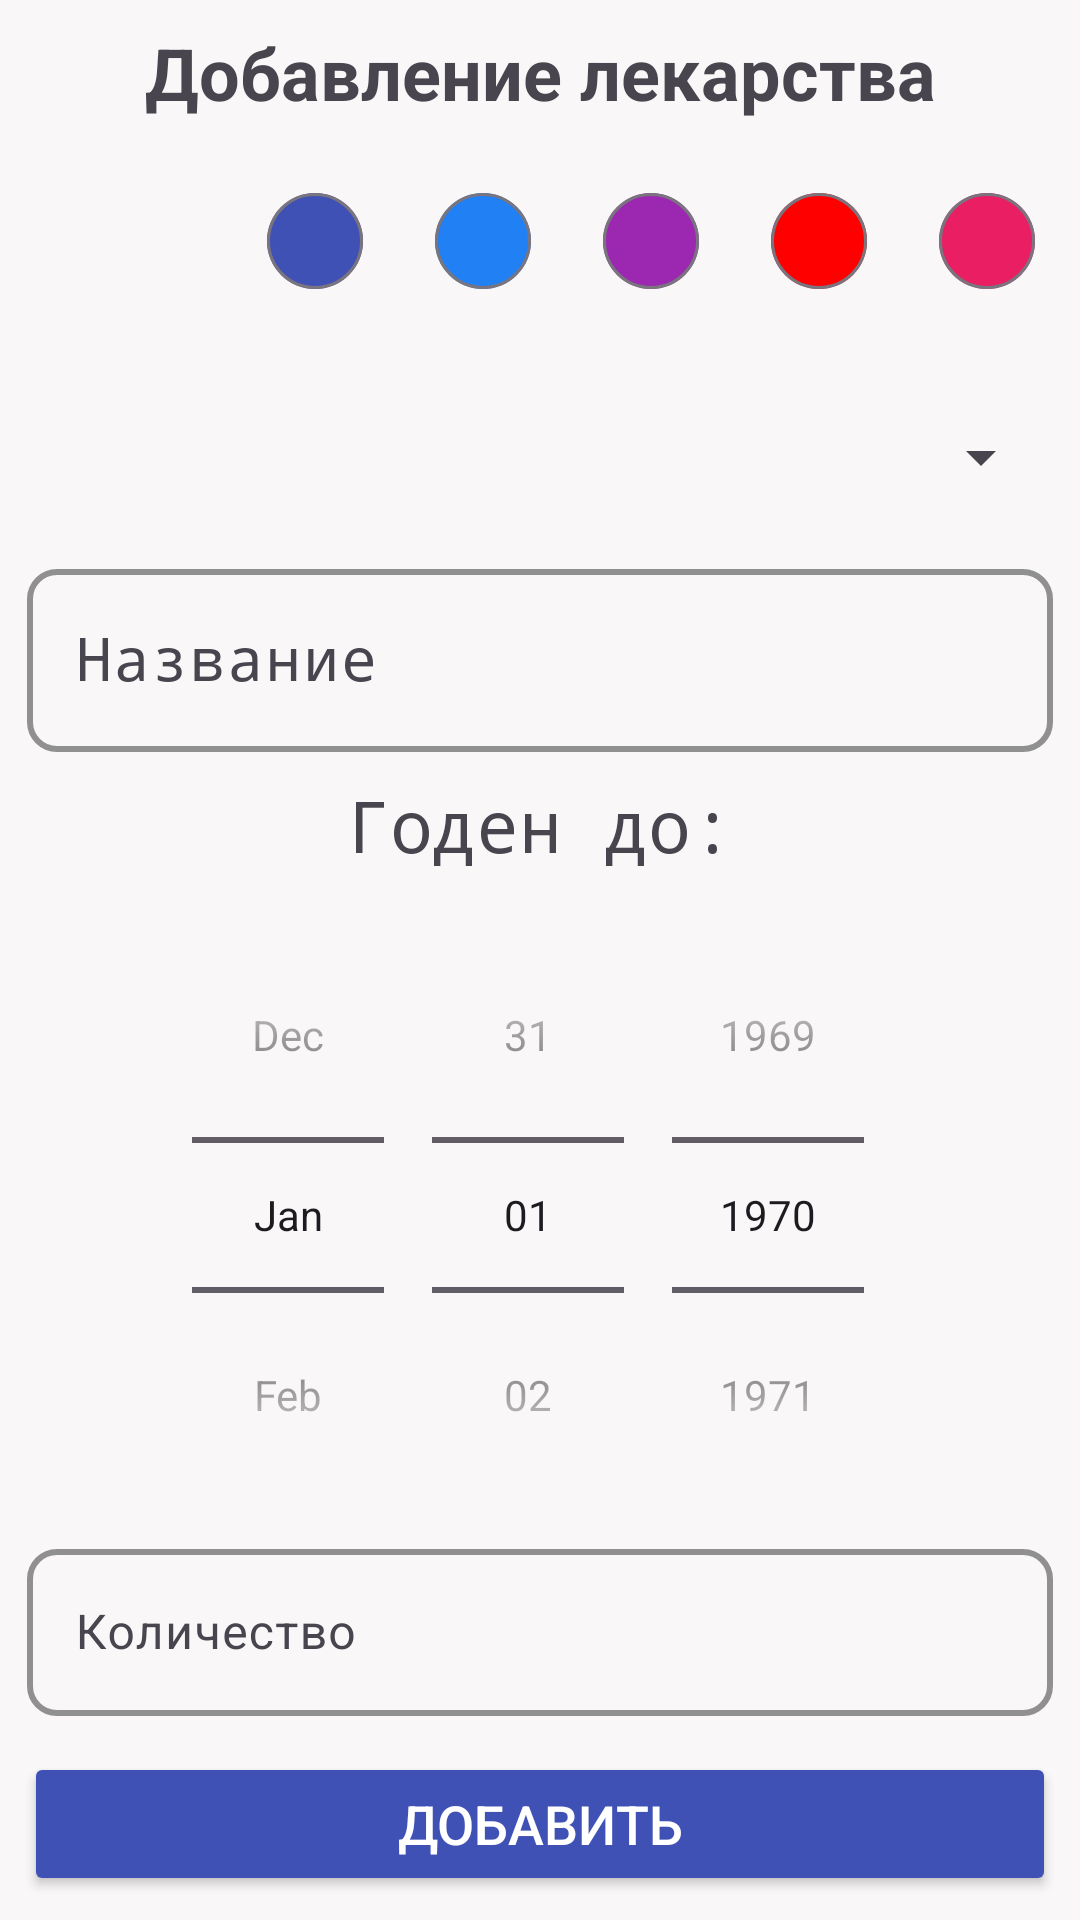

The Android layout XML behind this screen, and the referenced resources:
<!-- AndroidManifest.xml: application theme Theme.My_first_aid_kit -->
<!-- res/layout/fragment_add_medicament.xml -->
<?xml version="1.0" encoding="utf-8"?>
<androidx.constraintlayout.widget.ConstraintLayout xmlns:android="http://schemas.android.com/apk/res/android"
    xmlns:app="http://schemas.android.com/apk/res-auto"
    xmlns:tools="http://schemas.android.com/tools"
    android:id="@+id/frameLayout7"
    android:layout_width="match_parent"
    android:layout_height="match_parent"
    android:background="@color/secondaryColor1"
    tools:context=".screen.medicamention.add.FragmentAddMedicament">

    <Button
        android:id="@+id/btnAddMed"
        android:layout_width="0dp"
        android:layout_height="wrap_content"
        android:layout_marginStart="8dp"
        android:layout_marginEnd="8dp"
        android:layout_marginBottom="8dp"
        android:text="@string/add"
        android:textSize="18sp"
        android:textColor="@color/white"
        android:backgroundTint="@color/blue1"
        app:layout_constraintBottom_toBottomOf="parent"
        app:layout_constraintEnd_toEndOf="parent"
        app:layout_constraintStart_toStartOf="parent" />

    <TextView
        android:id="@+id/tvInfo"
        android:layout_width="wrap_content"
        android:layout_height="wrap_content"
        android:layout_marginTop="8dp"
        android:text="@string/add_medicamention"
        android:textSize="24sp"
        android:textStyle="bold"
        app:layout_constraintEnd_toEndOf="parent"
        app:layout_constraintStart_toStartOf="parent"
        app:layout_constraintTop_toTopOf="parent" />

    <androidx.core.widget.NestedScrollView
        android:layout_width="0dp"
        android:layout_height="0dp"
        android:layout_marginStart="1dp"
        android:layout_marginEnd="1dp"
        android:fillViewport="true"
        app:layout_constraintBottom_toTopOf="@+id/btnAddMed"
        app:layout_constraintEnd_toEndOf="parent"
        app:layout_constraintStart_toStartOf="parent"
        app:layout_constraintTop_toBottomOf="@+id/tvInfo">

        <androidx.constraintlayout.widget.ConstraintLayout
            android:layout_width="match_parent"
            android:layout_height="wrap_content">

            <Spinner
                android:id="@+id/spinner"
                android:layout_width="match_parent"
                android:layout_height="48dp"
                android:layout_marginStart="8dp"
                android:layout_marginTop="8dp"
                android:layout_marginEnd="8dp"
                app:layout_constraintEnd_toEndOf="parent"
                app:layout_constraintStart_toStartOf="parent"
                app:layout_constraintTop_toBottomOf="@+id/chipGroup" />

            <ImageView
                android:id="@+id/iv_med"
                android:layout_width="64dp"
                android:layout_height="64dp"
                android:layout_marginStart="8dp"
                android:layout_marginTop="16dp"
                android:src="@drawable/capsule_48px"
                app:layout_constraintStart_toStartOf="parent"
                app:layout_constraintTop_toTopOf="parent" />

            <com.google.android.material.chip.ChipGroup
                android:id="@+id/chipGroup"
                android:layout_width="0dp"
                android:layout_height="64dp"
                android:layout_marginStart="8dp"
                android:layout_marginTop="16dp"
                app:layout_constraintEnd_toEndOf="parent"
                app:layout_constraintStart_toEndOf="@+id/iv_med"
                app:layout_constraintTop_toTopOf="parent"
                app:singleSelection="true">

                <com.google.android.material.chip.Chip
                    android:id="@+id/colorBlue1"
                    android:layout_width="wrap_content"
                    android:layout_height="wrap_content"
                    android:backgroundTint="@color/blue1"
                    app:chipCornerRadius="50dp" />

                <com.google.android.material.chip.Chip
                    android:id="@+id/colorBlue2"
                    android:layout_width="wrap_content"
                    android:layout_height="wrap_content"
                    android:backgroundTint="@color/blue2"
                    app:chipCornerRadius="50dp" />

                <com.google.android.material.chip.Chip
                    android:id="@+id/colorPurple"
                    android:layout_width="wrap_content"
                    android:layout_height="wrap_content"
                    android:backgroundTint="@color/purple"
                    app:chipCornerRadius="50dp" />

                <com.google.android.material.chip.Chip
                    android:id="@+id/colorRed"
                    android:layout_width="wrap_content"
                    android:layout_height="wrap_content"
                    android:backgroundTint="@color/red"
                    app:chipCornerRadius="50dp" />

                <com.google.android.material.chip.Chip
                    android:id="@+id/colorCrimson"
                    android:layout_width="wrap_content"
                    android:layout_height="wrap_content"
                    android:backgroundTint="@color/crimson"
                    app:chipCornerRadius="50dp" />

            </com.google.android.material.chip.ChipGroup>

            <com.google.android.material.textfield.TextInputLayout
                android:id="@+id/boxTextInputMed"
                android:layout_width="match_parent"
                android:layout_height="wrap_content"
                android:layout_marginStart="8dp"
                android:layout_marginTop="8dp"
                android:layout_marginEnd="8dp"
                android:hint="@string/name"
                app:boxCornerRadiusBottomEnd="10dp"
                app:boxCornerRadiusBottomStart="10dp"
                app:boxCornerRadiusTopEnd="10dp"
                app:boxCornerRadiusTopStart="10dp"
                app:boxStrokeColor="@color/blue1"
                app:boxStrokeWidth="2dp"
                app:boxStrokeWidthFocused="3dp"
                app:layout_constraintEnd_toEndOf="parent"
                app:layout_constraintStart_toStartOf="parent"
                app:layout_constraintTop_toBottomOf="@+id/spinner">

                <com.google.android.material.textfield.TextInputEditText
                    android:id="@+id/textFieldMed"
                    android:layout_width="match_parent"
                    android:layout_height="wrap_content"
                    android:fontFamily="monospace"
                    android:imeOptions="actionDone"
                    android:inputType="textCapWords"
                    android:maxLines="1"
                    android:textSize="20sp" />

            </com.google.android.material.textfield.TextInputLayout>

            <TextView
                android:id="@+id/textView7"
                android:layout_width="match_parent"
                android:layout_height="wrap_content"
                android:layout_marginTop="8dp"
                android:fontFamily="monospace"
                android:text="@string/valid"
                android:textAlignment="center"
                android:textSize="24sp"
                app:layout_constraintEnd_toEndOf="parent"
                app:layout_constraintStart_toStartOf="parent"
                app:layout_constraintTop_toBottomOf="@+id/boxTextInputMed" />

            <DatePicker
                android:id="@+id/datePicker"
                android:layout_width="match_parent"
                android:layout_height="wrap_content"
                android:layout_gravity="top"
                android:layout_marginTop="8dp"
                android:calendarViewShown="false"
                android:datePickerMode="spinner"
                app:layout_constraintEnd_toEndOf="parent"
                app:layout_constraintStart_toStartOf="parent"
                app:layout_constraintTop_toBottomOf="@+id/textView7" />

            <com.google.android.material.textfield.TextInputLayout
                android:id="@+id/boxTextInputCount"
                android:layout_width="match_parent"
                android:layout_height="wrap_content"
                android:layout_marginStart="8dp"
                android:layout_marginEnd="8dp"
                android:layout_weight="1"
                android:hint="@string/count"
                app:boxCornerRadiusBottomEnd="10dp"
                app:boxCornerRadiusBottomStart="10dp"
                app:boxCornerRadiusTopEnd="10dp"
                app:boxCornerRadiusTopStart="10dp"
                app:boxStrokeColor="@color/blue1"
                app:boxStrokeWidth="2dp"
                app:boxStrokeWidthFocused="3dp"
                app:layout_constraintEnd_toEndOf="parent"
                app:layout_constraintStart_toStartOf="parent"
                app:layout_constraintTop_toBottomOf="@+id/datePicker">

                <com.google.android.material.textfield.TextInputEditText
                    android:id="@+id/countMedicament"
                    android:layout_width="match_parent"
                    android:layout_height="wrap_content"
                    android:inputType="number" />

            </com.google.android.material.textfield.TextInputLayout>

        </androidx.constraintlayout.widget.ConstraintLayout>
    </androidx.core.widget.NestedScrollView>

</androidx.constraintlayout.widget.ConstraintLayout>
<!-- resources referenced by this layout -->
<resources>
  <color name="blue1">#3F51B5</color>
  <color name="blue2">#2180F3</color>
  <color name="crimson">#E91E63</color>
  <color name="purple">#9C27B0</color>
  <color name="red">#FF0000</color>
  <color name="secondaryColor1">#F9F7F7</color>
  <color name="white">#FFFFFFFF</color>
  <string name="add">Добавить</string>
  <string name="add_medicamention">Добавление лекарства</string>
  <string name="count">Количество</string>
  <string name="name">Название</string>
  <string name="valid">Годен до:</string>
  <style name="Theme.My_first_aid_kit" parent="Base.Theme.My_first_aid_kit" />
  <style name="Base.Theme.My_first_aid_kit" parent="Theme.Material3.DayNight.NoActionBar">
          
          
          <item name="android:windowLightStatusBar">true</item>
          <item name="android:statusBarColor">@color/mainColor</item>
      </style>
  <color name="mainColor">#FFFFFFFF</color>
</resources>
